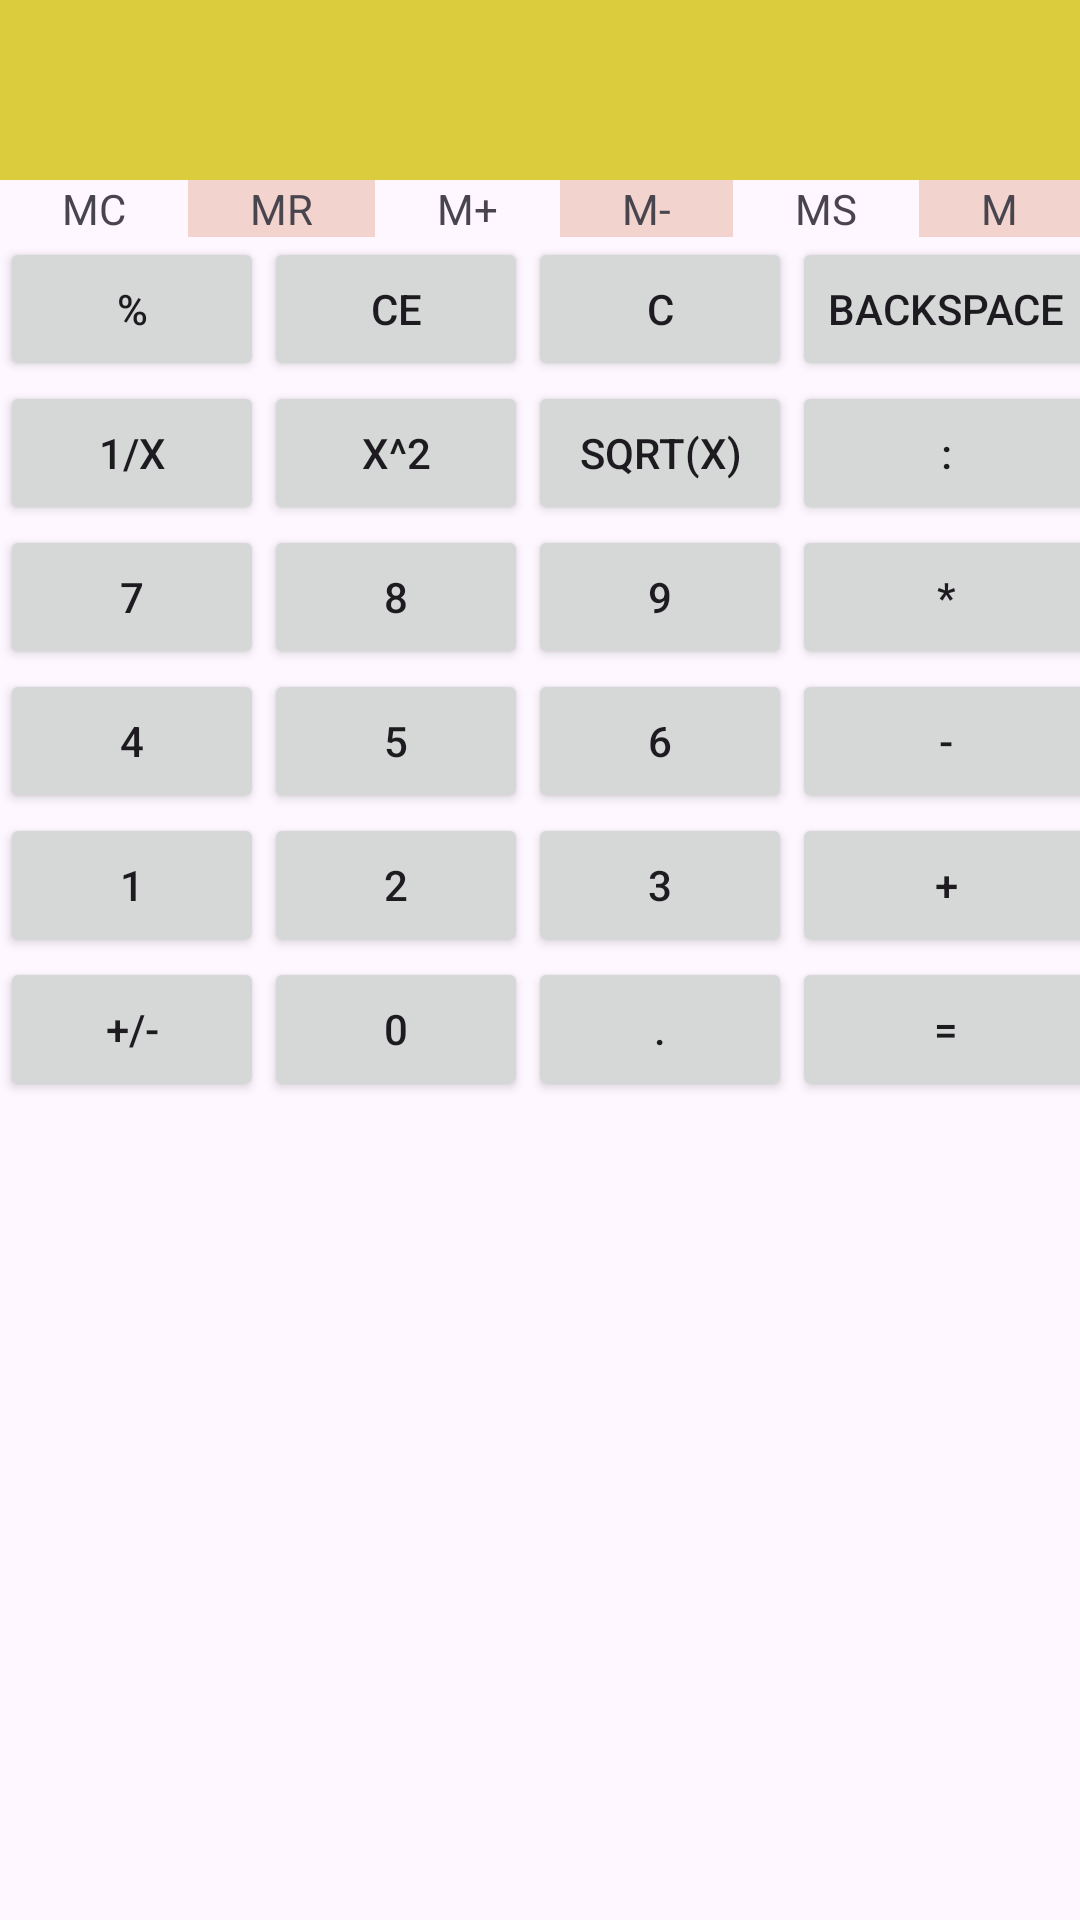

The Android layout XML behind this screen, and the referenced resources:
<!-- AndroidManifest.xml: application theme Theme.K234111EApp -->
<!-- res/layout/activity_calculator.xml -->
<?xml version="1.0" encoding="utf-8"?>
<LinearLayout xmlns:android="http://schemas.android.com/apk/res/android"
    xmlns:tools="http://schemas.android.com/tools"
    android:id="@+id/main"
    android:layout_width="match_parent"
    android:layout_height="match_parent"
    android:orientation="vertical"
    tools:context=".CalculatorActivity">

    
    <EditText
        android:id="@+id/edtFormular"
        android:layout_width="match_parent"
        android:layout_height="60dp"
        android:background="@color/yellow"
        android:ems="10"
        android:inputType="text"
        android:textSize="24sp" />

    
    <LinearLayout
        android:layout_width="match_parent"
        android:layout_height="wrap_content"
        android:orientation="horizontal">

        <TextView
            android:id="@+id/txtMC"
            android:layout_width="wrap_content"
            android:layout_height="wrap_content"
            android:layout_weight="1"
            android:text="@string/str_mc"
            android:textAlignment="center" />

        <TextView
            android:id="@+id/txtMR"
            android:layout_width="wrap_content"
            android:layout_height="wrap_content"
            android:layout_weight="1"
            android:background="@color/pink"
            android:text="@string/str_mr"
            android:textAlignment="center"
            android:textAllCaps="true" />

        <TextView
            android:id="@+id/txtMPlus"
            android:layout_width="wrap_content"
            android:layout_height="wrap_content"
            android:layout_weight="1"
            android:text="@string/str_m_plus"
            android:textAlignment="center" />

        <TextView
            android:id="@+id/txtMMinus"
            android:layout_width="wrap_content"
            android:layout_height="wrap_content"
            android:layout_weight="1"
            android:background="@color/pink"
            android:text="@string/str_m_minus"
            android:textAlignment="center" />

        <TextView
            android:id="@+id/txtMS"
            android:layout_width="wrap_content"
            android:layout_height="wrap_content"
            android:layout_weight="1"
            android:text="@string/str_ms"
            android:textAlignment="center" />

        <TextView
            android:id="@+id/txtM"
            android:layout_width="wrap_content"
            android:layout_height="wrap_content"
            android:layout_weight="1"
            android:background="@color/pink"
            android:text="@string/str_m"
            android:textAlignment="center" />
    </LinearLayout>

    
    <TableLayout
        android:layout_width="match_parent"
        android:layout_height="match_parent"
        android:stretchColumns="*">

        
        <TableRow
            android:layout_width="match_parent"
            android:layout_height="match_parent">

            <Button
                android:id="@+id/btnPercent"
                android:layout_width="wrap_content"
                android:layout_height="wrap_content"
                android:text="@string/btn_percent" />

            <Button
                android:id="@+id/btnCE"
                android:layout_width="wrap_content"
                android:layout_height="wrap_content"
                android:text="@string/btn_ce" />

            <Button
                android:id="@+id/btnC"
                android:layout_width="wrap_content"
                android:layout_height="wrap_content"
                android:text="@string/btn_clear" />

            <Button
                android:id="@+id/button"
                android:layout_width="wrap_content"
                android:layout_height="wrap_content"
                android:onClick="processBackspace"
                android:text="@string/btn_backspace" />
        </TableRow>

        
        <TableRow
            android:layout_width="match_parent"
            android:layout_height="match_parent">

            <Button
                android:id="@+id/btn1_x"
                android:layout_width="wrap_content"
                android:layout_height="wrap_content"
                android:text="@string/btn_1x" />

            <Button
                android:id="@+id/btnx_2"
                android:layout_width="wrap_content"
                android:layout_height="wrap_content"
                android:text="@string/btn_x2" />

            <Button
                android:id="@+id/btn_xsqrt"
                android:layout_width="wrap_content"
                android:layout_height="wrap_content"
                android:text="@string/btn_sqrt" />

            <Button
                android:id="@+id/btnDivision"
                android:layout_width="wrap_content"
                android:layout_height="wrap_content"
                android:onClick="processChooseValue"
                android:text="@string/btn_divide" />
        </TableRow>

        
        <TableRow
            android:layout_width="match_parent"
            android:layout_height="match_parent">

            <Button
                android:id="@+id/btn7"
                android:layout_width="wrap_content"
                android:layout_height="wrap_content"
                android:onClick="processChooseValue"
                android:text="@string/btn_7" />

            <Button
                android:id="@+id/btn8"
                android:layout_width="wrap_content"
                android:layout_height="wrap_content"
                android:onClick="processChooseValue"
                android:text="@string/btn_8" />

            <Button
                android:id="@+id/btn9"
                android:layout_width="wrap_content"
                android:layout_height="wrap_content"
                android:onClick="processChooseValue"
                android:text="@string/btn_9" />

            <Button
                android:id="@+id/btnX"
                android:layout_width="wrap_content"
                android:layout_height="wrap_content"
                android:onClick="processChooseValue"
                android:text="@string/btn_multiply" />
        </TableRow>

        
        <TableRow
            android:layout_width="match_parent"
            android:layout_height="match_parent">

            <Button
                android:id="@+id/btn4"
                android:layout_width="wrap_content"
                android:layout_height="wrap_content"
                android:onClick="processChooseValue"
                android:text="@string/btn_4" />

            <Button
                android:id="@+id/btn5"
                android:layout_width="wrap_content"
                android:layout_height="wrap_content"
                android:onClick="processChooseValue"
                android:text="@string/btn_5" />

            <Button
                android:id="@+id/btn6"
                android:layout_width="wrap_content"
                android:layout_height="wrap_content"
                android:onClick="processChooseValue"
                android:text="@string/btn_6" />

            <Button
                android:id="@+id/btnMinus"
                android:layout_width="wrap_content"
                android:layout_height="wrap_content"
                android:onClick="processChooseValue"
                android:text="@string/btn_minus" />
        </TableRow>

        
        <TableRow
            android:layout_width="match_parent"
            android:layout_height="match_parent">

            <Button
                android:id="@+id/btn1"
                android:layout_width="wrap_content"
                android:layout_height="wrap_content"
                android:onClick="processChooseValue"
                android:text="@string/btn_1" />

            <Button
                android:id="@+id/btn2"
                android:layout_width="wrap_content"
                android:layout_height="wrap_content"
                android:onClick="processChooseValue"
                android:text="@string/btn_2" />

            <Button
                android:id="@+id/btn3"
                android:layout_width="wrap_content"
                android:layout_height="wrap_content"
                android:onClick="processChooseValue"
                android:text="@string/btn_3" />

            <Button
                android:id="@+id/btnPlus"
                android:layout_width="wrap_content"
                android:layout_height="wrap_content"
                android:onClick="processChooseValue"
                android:text="@string/btn_plus" />
        </TableRow>

        
        <TableRow
            android:layout_width="match_parent"
            android:layout_height="match_parent">

            <Button
                android:id="@+id/btnChangeSign"
                android:layout_width="wrap_content"
                android:layout_height="wrap_content"
                android:onClick="processChooseValue"
                android:text="@string/btn_plus_minus" />

            <Button
                android:id="@+id/btn0"
                android:layout_width="wrap_content"
                android:layout_height="wrap_content"
                android:onClick="processChooseValue"
                android:text="@string/btn_0" />

            <Button
                android:id="@+id/btnMulti"
                android:layout_width="wrap_content"
                android:layout_height="wrap_content"
                android:onClick="processChooseValue"
                android:text="@string/btn_dot" />

            <Button
                android:id="@+id/btnCalculate"
                android:layout_width="wrap_content"
                android:layout_height="wrap_content"
                android:text="@string/btn_equal" />
        </TableRow>

    </TableLayout>

</LinearLayout>
<!-- resources referenced by this layout -->
<resources>
  <color name="pink">#F2D3CD</color>
  <color name="yellow">#DBCC3D</color>
  <string name="btn_0">0</string>
  <string name="btn_1">1</string>
  <string name="btn_1x">1/x</string>
  <string name="btn_2">2</string>
  <string name="btn_3">3</string>
  <string name="btn_4">4</string>
  <string name="btn_5">5</string>
  <string name="btn_6">6</string>
  <string name="btn_7">7</string>
  <string name="btn_8">8</string>
  <string name="btn_9">9</string>
  <string name="btn_backspace">backspace</string>
  <string name="btn_ce">CE</string>
  <string name="btn_clear">C</string>
  <string name="btn_divide">:</string>
  <string name="btn_dot">.</string>
  <string name="btn_equal">=</string>
  <string name="btn_minus">-</string>
  <string name="btn_multiply">*</string>
  <string name="btn_percent">%</string>
  <string name="btn_plus">+</string>
  <string name="btn_plus_minus">+/-</string>
  <string name="btn_sqrt">sqrt(x)</string>
  <string name="btn_x2">x^2</string>
  <string name="str_m">M</string>
  <string name="str_m_minus">M-</string>
  <string name="str_m_plus">M+</string>
  <string name="str_mc">MC</string>
  <string name="str_mr">MR</string>
  <string name="str_ms">MS</string>
  <style name="Theme.K234111EApp" parent="Base.Theme.K234111EApp" />
  <style name="Base.Theme.K234111EApp" parent="Theme.Material3.Light.NoActionBar">
          
          
  
          
          <item name="materialButtonStyle">@style/Widget.AppCompat.Button</item>
      </style>
</resources>
